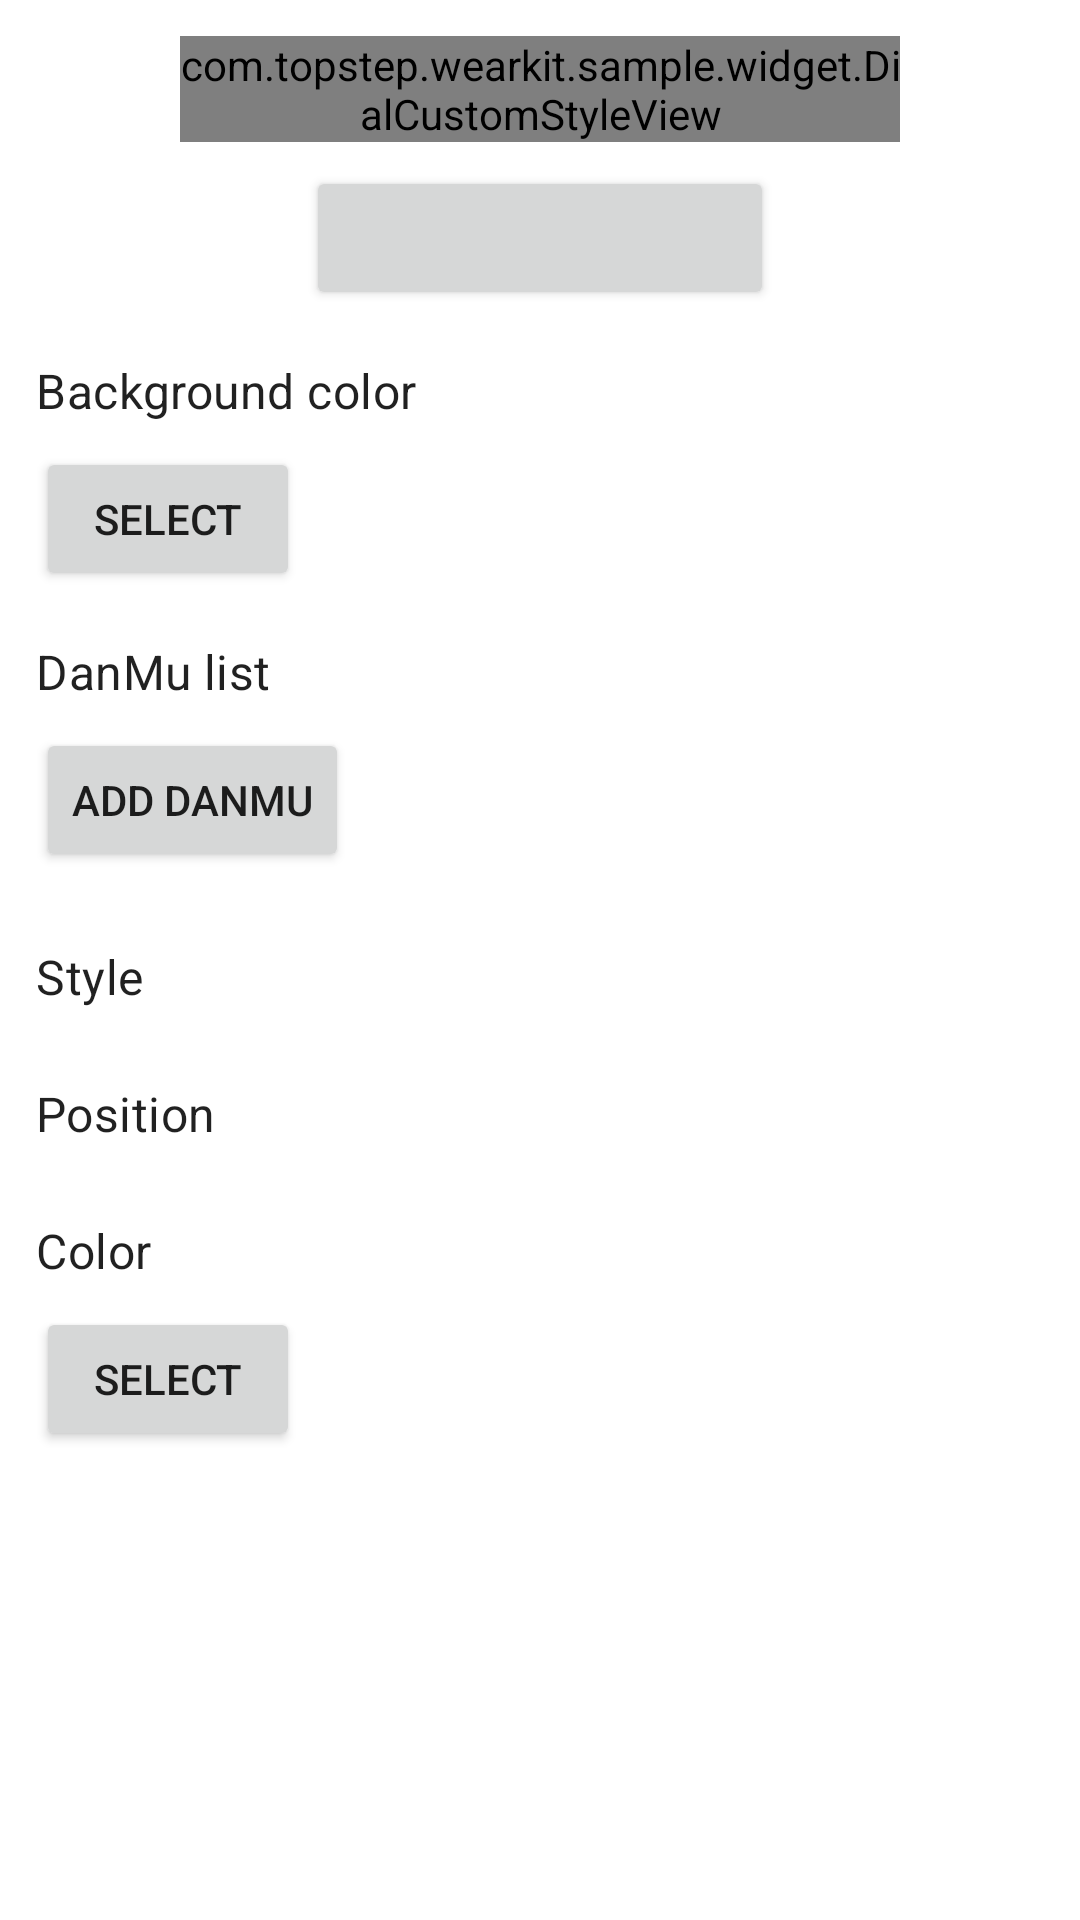

Layout XML and referenced resources for this Android screen:
<!-- AndroidManifest.xml: application theme AppTheme -->
<!-- res/layout/activity_dial_danmu_custom.xml -->
<?xml version="1.0" encoding="utf-8"?>
<FrameLayout xmlns:android="http://schemas.android.com/apk/res/android"
    xmlns:app="http://schemas.android.com/apk/res-auto"
    xmlns:tools="http://schemas.android.com/tools"
    android:layout_width="match_parent"
    android:layout_height="match_parent">

    <ScrollView
        android:id="@+id/scroll_content"
        android:layout_width="match_parent"
        android:layout_height="match_parent">

        <LinearLayout
            android:layout_width="match_parent"
            android:layout_height="wrap_content"
            android:orientation="vertical"
            android:padding="12dp">

            <com.topstep.wearkit.sample.widget.DialCustomStyleView
                android:id="@+id/view_preview"
                android:layout_width="240dp"
                android:layout_height="wrap_content"
                android:layout_gravity="center"/>

            <Button
                android:id="@+id/btn_create_dial"
                android:layout_width="wrap_content"
                android:layout_height="wrap_content"
                android:layout_gravity="center_horizontal"
                android:layout_marginTop="8dp"
                android:minWidth="156dp"
                app:cornerRadius="64dp"
                tools:text="@string/ds_dial_create"/>

            <TextView
                android:layout_width="match_parent"
                android:layout_height="wrap_content"
                android:layout_marginTop="16dp"
                android:text="@string/dial_custom_style_danmu_bg_color"
                android:textAppearance="?textAppearanceSubtitle1"/>

            <Button
                android:id="@+id/btn_bg_color"
                android:layout_width="wrap_content"
                android:layout_height="wrap_content"
                android:layout_marginTop="8dp"
                android:text="@string/action_select"/>

            <TextView
                android:layout_width="match_parent"
                android:layout_height="wrap_content"
                android:layout_marginTop="16dp"
                android:text="@string/dial_custom_style_danmu_list"
                android:textAppearance="?textAppearanceSubtitle1"/>

            <Button
                android:id="@+id/btn_add_danmu"
                android:layout_width="wrap_content"
                android:layout_height="wrap_content"
                android:layout_marginTop="8dp"
                android:text="@string/dial_custom_style_danmu_add"/>

            <androidx.recyclerview.widget.RecyclerView
                android:id="@+id/danmu_recycler_view"
                android:layout_width="match_parent"
                android:layout_height="wrap_content"
                android:layout_marginTop="8dp"
                android:nestedScrollingEnabled="false"
                android:overScrollMode="never"/>

            <TextView
                android:layout_width="match_parent"
                android:layout_height="wrap_content"
                android:layout_marginTop="16dp"
                android:text="@string/ds_dial_style"
                android:textAppearance="?textAppearanceSubtitle1"/>

            <androidx.recyclerview.widget.RecyclerView
                android:id="@+id/style_recycler_view"
                android:layout_width="match_parent"
                android:layout_height="wrap_content"
                android:layout_marginTop="8dp"/>

            <TextView
                android:id="@+id/tv_title_position"
                android:layout_width="match_parent"
                android:layout_height="wrap_content"
                android:layout_marginTop="16dp"
                android:text="@string/ds_dial_position"
                android:textAppearance="?textAppearanceSubtitle1"/>

            <androidx.recyclerview.widget.RecyclerView
                android:id="@+id/position_recycler_view"
                android:layout_width="match_parent"
                android:layout_height="wrap_content"
                android:layout_marginTop="8dp"/>

            <TextView
                android:id="@+id/tv_title_color"
                android:layout_width="match_parent"
                android:layout_height="wrap_content"
                android:layout_marginTop="16dp"
                android:text="@string/dial_color"
                android:textAppearance="?textAppearanceSubtitle1"/>

            <Button
                android:id="@+id/btn_select_color"
                android:layout_width="wrap_content"
                android:layout_height="wrap_content"
                android:layout_marginTop="8dp"
                android:text="@string/action_select"/>

        </LinearLayout>

    </ScrollView>

</FrameLayout>
<!-- resources referenced by this layout -->
<resources>
  <string name="action_select">Select</string>
  <string name="dial_color">Color</string>
  <string name="dial_custom_style_danmu_add">Add DanMu</string>
  <string name="dial_custom_style_danmu_bg_color">Background color</string>
  <string name="dial_custom_style_danmu_list">DanMu list</string>
  <string name="ds_dial_create">Create Dial(<xliff:g id="param">%1$s</xliff:g>)</string>
  <string name="ds_dial_position">Position</string>
  <string name="ds_dial_style">Style</string>
  <style name="AppTheme" parent="Theme.MaterialComponents.Light.DarkActionBar">
          
          <item name="colorPrimary">@color/colorPrimary</item>
          <item name="colorPrimaryDark">@color/colorPrimaryDark</item>
          <item name="colorAccent">@color/colorAccent</item>
      </style>
  <!-- not gathered from this repository: default colours our renderer supplied (Android Studio template values) -->
  <color name="colorPrimary">#FF6200EE</color>
  <color name="colorPrimaryDark">#FF3700B3</color>
  <color name="colorAccent">#FF03DAC5</color>
</resources>
